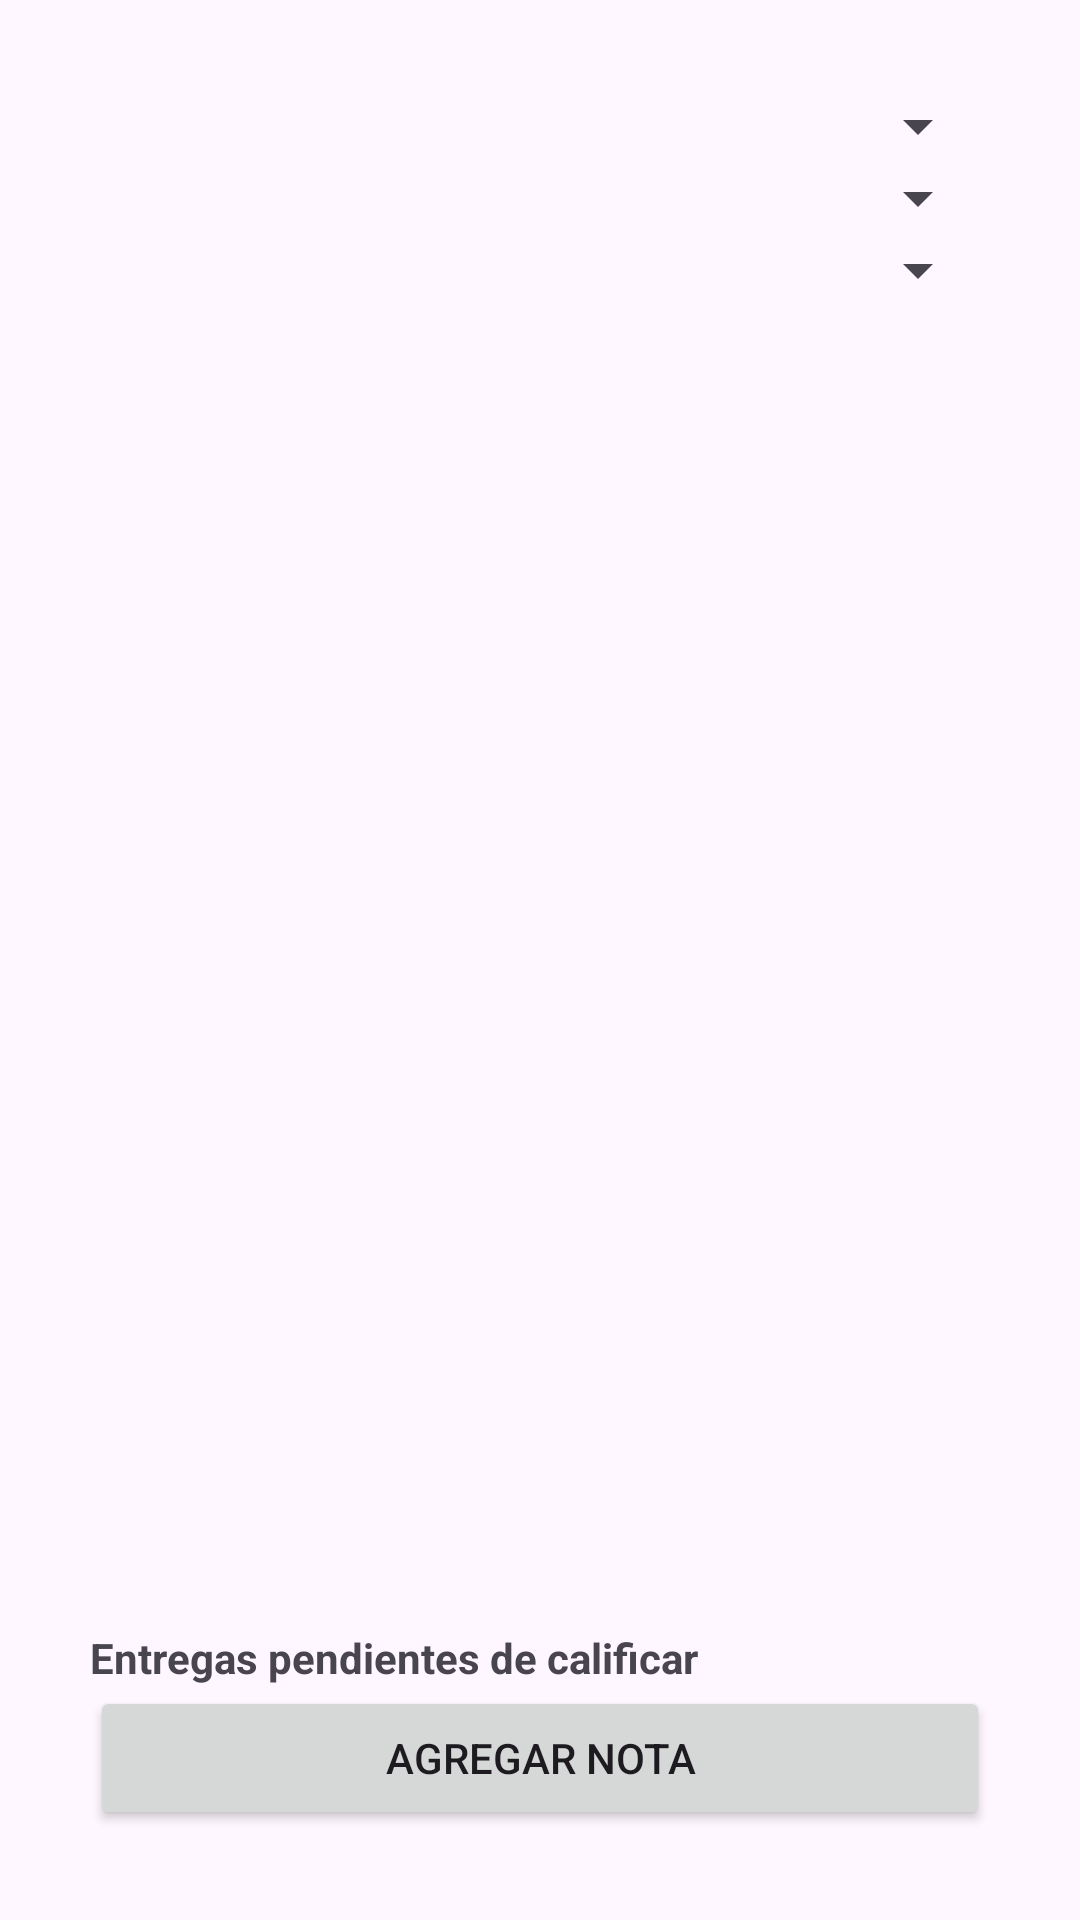

Layout XML and referenced resources for this Android screen:
<!-- AndroidManifest.xml: application theme Theme.Gestion_escolar -->
<!-- res/layout/fragment__calificaciones.xml -->
<FrameLayout xmlns:android="http://schemas.android.com/apk/res/android"
    xmlns:tools="http://schemas.android.com/tools"
    android:layout_width="match_parent"
    android:layout_height="match_parent"
    tools:context="Ventana.Profesor.Fragment_Calificaciones">

    <LinearLayout
        android:layout_width="match_parent"
        android:layout_height="match_parent"
        android:orientation="vertical"
        android:padding="30dp">

        <Spinner
            android:id="@+id/spinnerCurso"
            android:layout_width="match_parent"
            android:layout_height="wrap_content" />

        <Spinner
            android:id="@+id/spinnerAlumno"
            android:layout_width="match_parent"
            android:layout_height="wrap_content" />

        <Spinner
            android:id="@+id/spinnerTrimestre"
            android:layout_width="match_parent"
            android:layout_height="wrap_content" />

        <ListView
            android:id="@+id/listNotas"
            android:layout_width="341dp"
            android:layout_height="199dp"
            android:layout_weight="1" />

        <TextView
            android:layout_width="wrap_content"
            android:layout_height="wrap_content"
            android:layout_marginTop="16dp"
            android:text="Entregas pendientes de calificar"
            android:textStyle="bold" />

        <androidx.recyclerview.widget.RecyclerView
            android:id="@+id/rvEntregasPendientes"
            android:layout_width="match_parent"
            android:layout_height="wrap_content" />

        <TextView
            android:id="@+id/tvSinEntregas"
            android:layout_width="match_parent"
            android:layout_height="wrap_content"
            android:text="Este alumno no tiene entregas pendientes"
            android:visibility="gone" />

        <Button
            android:id="@+id/btnAgregarNota"
            android:layout_width="match_parent"
            android:layout_height="wrap_content"
            android:text="Agregar Nota" />

    </LinearLayout>

</FrameLayout>
<!-- resources referenced by this layout -->
<resources>
  <style name="Theme.Gestion_escolar" parent="Base.Theme.Gestion_escolar" />
  <style name="Base.Theme.Gestion_escolar" parent="Theme.Material3.DayNight.NoActionBar">
          
          
      </style>
</resources>
